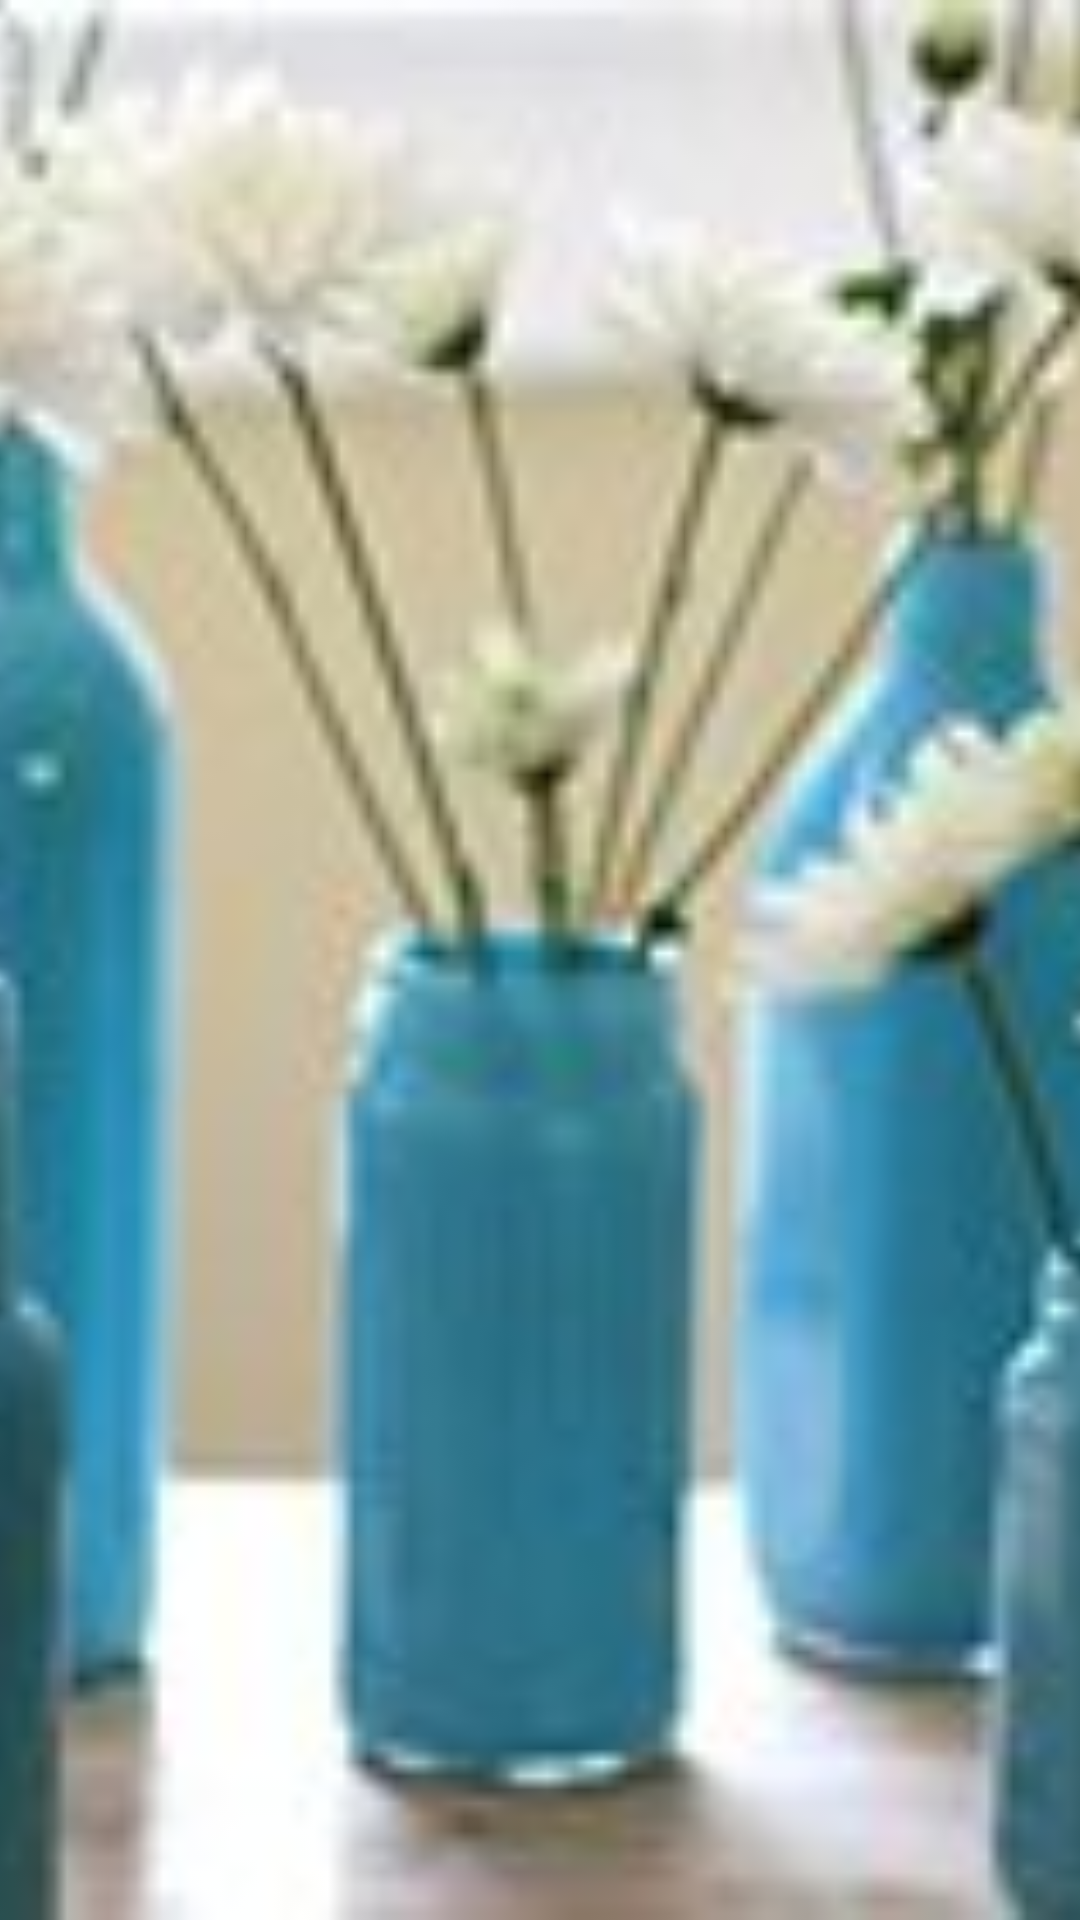

Write the Android layout XML for this screen, with the resource values it uses.
<!-- AndroidManifest.xml: application theme AppTheme.NoActionBar -->
<!-- res/layout/home_block_item.xml -->
<?xml version="1.0" encoding="utf-8"?>
<LinearLayout xmlns:android="http://schemas.android.com/apk/res/android"
    android:layout_width="match_parent"
    android:layout_height="100dp">
    <ImageView
        android:id="@+id/id_home_block_title"
        android:src="@drawable/ic123"
        android:scaleType="centerCrop"
        android:layout_width="match_parent"
        android:layout_height="match_parent" />


</LinearLayout>
<!-- resources referenced by this layout -->
<resources>
  <!-- drawable ic123: jpg bitmap (drawable, 31217 bytes) -->
  <style name="AppTheme.NoActionBar">
          <item name="windowActionBar">false</item>
          <item name="windowNoTitle">true</item>
      </style>
</resources>
